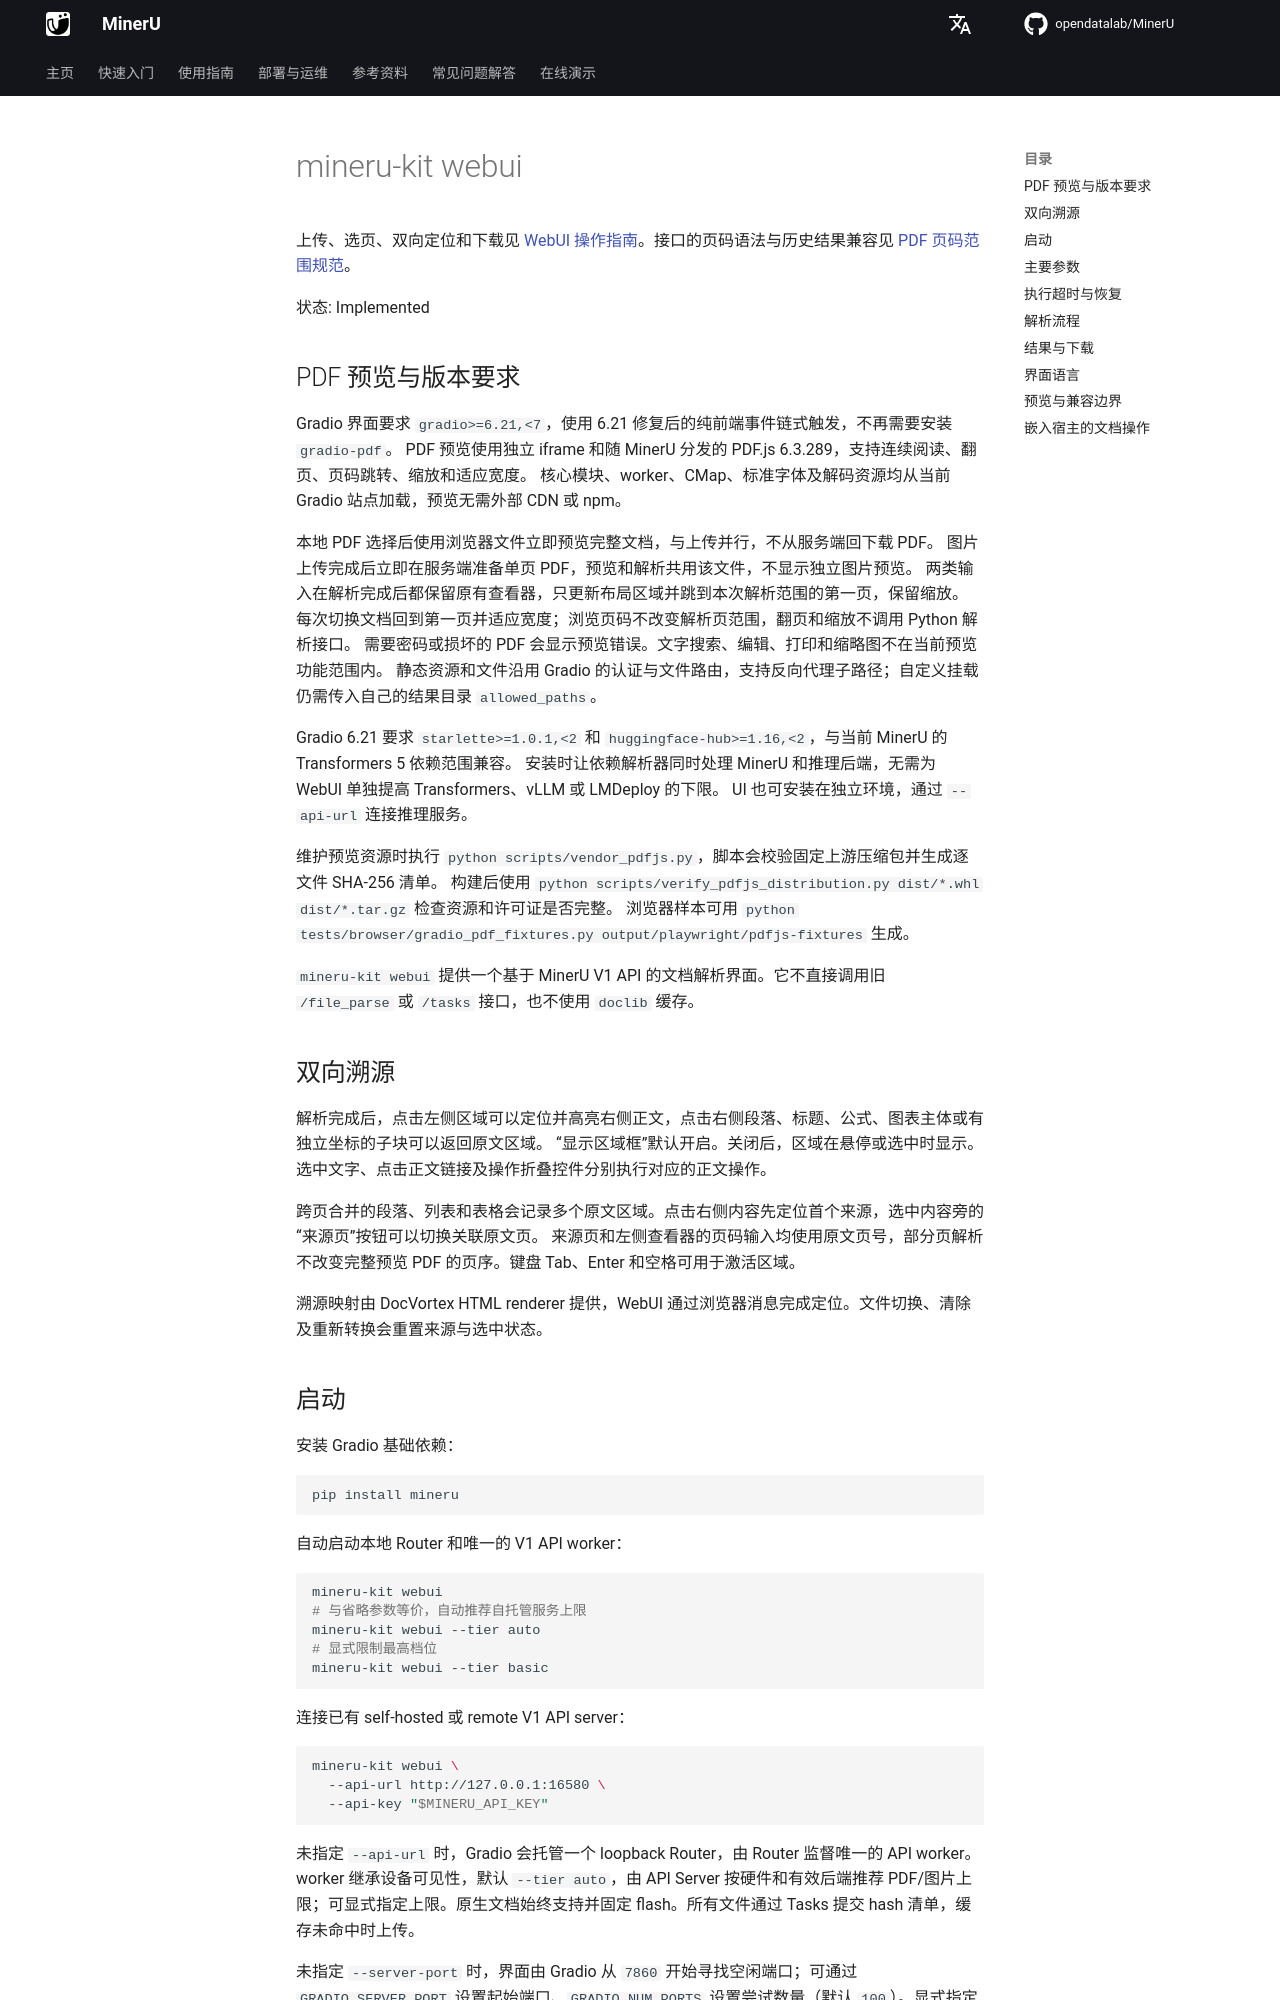

repository: opendatalab/MinerU · page: zh/next/cli/mineru-kit-webui/index.html · generator: mkdocs

# mineru-kit webui

上传、选页、双向定位和下载见 [WebUI 操作指南](https://opendatalab.github.io/MinerU/zh/usage/webui/)。接口的页码语法与历史结果兼容见 [PDF 页码范围规范](../page-ranges.md)。

状态: Implemented

## PDF 预览与版本要求

Gradio 界面要求 `gradio>=6.21,<7`，使用 6.21 修复后的纯前端事件链式触发，不再需要安装 `gradio-pdf`。
PDF 预览使用独立 iframe 和随 MinerU 分发的 PDF.js 6.3.289，支持连续阅读、翻页、页码跳转、缩放和适应宽度。
核心模块、worker、CMap、标准字体及解码资源均从当前 Gradio 站点加载，预览无需外部 CDN 或 npm。

本地 PDF 选择后使用浏览器文件立即预览完整文档，与上传并行，不从服务端回下载 PDF。
图片上传完成后立即在服务端准备单页 PDF，预览和解析共用该文件，不显示独立图片预览。
两类输入在解析完成后都保留原有查看器，只更新布局区域并跳到本次解析范围的第一页，保留缩放。
每次切换文档回到第一页并适应宽度；浏览页码不改变解析页范围，翻页和缩放不调用 Python 解析接口。
需要密码或损坏的 PDF 会显示预览错误。文字搜索、编辑、打印和缩略图不在当前预览功能范围内。
静态资源和文件沿用 Gradio 的认证与文件路由，支持反向代理子路径；自定义挂载仍需传入自己的结果目录 `allowed_paths`。

Gradio 6.21 要求 `starlette>=1.0.1,<2` 和 `huggingface-hub>=1.16,<2`，与当前 MinerU 的 Transformers 5 依赖范围兼容。
安装时让依赖解析器同时处理 MinerU 和推理后端，无需为 WebUI 单独提高 Transformers、vLLM 或 LMDeploy 的下限。
UI 也可安装在独立环境，通过 `--api-url` 连接推理服务。

维护预览资源时执行 `python scripts/vendor_pdfjs.py`，脚本会校验固定上游压缩包并生成逐文件 SHA-256 清单。
构建后使用 `python scripts/verify_pdfjs_distribution.py dist/*.whl dist/*.tar.gz` 检查资源和许可证是否完整。
浏览器样本可用 `python tests/browser/gradio_pdf_fixtures.py output/playwright/pdfjs-fixtures` 生成。

`mineru-kit webui` 提供一个基于 MinerU V1 API 的文档解析界面。它不直接调用旧 `/file_parse` 或 `/tasks` 接口，也不使用 `doclib` 缓存。

## 双向溯源

解析完成后，点击左侧区域可以定位并高亮右侧正文，点击右侧段落、标题、公式、图表主体或有独立坐标的子块可以返回原文区域。
“显示区域框”默认开启。关闭后，区域在悬停或选中时显示。选中文字、点击正文链接及操作折叠控件分别执行对应的正文操作。

跨页合并的段落、列表和表格会记录多个原文区域。点击右侧内容先定位首个来源，选中内容旁的“来源页”按钮可以切换关联原文页。
来源页和左侧查看器的页码输入均使用原文页号，部分页解析不改变完整预览 PDF 的页序。键盘 Tab、Enter 和空格可用于激活区域。

溯源映射由 DocVortex HTML renderer 提供，WebUI 通过浏览器消息完成定位。文件切换、清除及重新转换会重置来源与选中状态。

## 启动

安装 Gradio 基础依赖：

```bash
pip install mineru
```

自动启动本地 Router 和唯一的 V1 API worker：

```bash
mineru-kit webui
# 与省略参数等价，自动推荐自托管服务上限
mineru-kit webui --tier auto
# 显式限制最高档位
mineru-kit webui --tier basic
```

连接已有 self-hosted 或 remote V1 API server：

```bash
mineru-kit webui \
  --api-url http://127.0.0.1:16580 \
  --api-key "$MINERU_API_KEY"
```

未指定 `--api-url` 时，Gradio 会托管一个 loopback Router，由 Router 监督唯一的 API worker。worker 继承设备可见性，默认 `--tier auto`，由 API Server 按硬件和有效后端推荐 PDF/图片上限；可显式指定上限。原生文档始终支持并固定 flash。所有文件通过 Tasks 提交 hash 清单，缓存未命中时上传。

未指定 `--server-port` 时，界面由 Gradio 从 `7860` 开始寻找空闲端口；可通过 `GRADIO_SERVER_PORT` 设置起始端口、`GRADIO_NUM_PORTS` 设置尝试数量（默认 `100`）。显式指定 `--server-port 7861` 时只尝试该端口，覆盖环境变量；该端口已被占用则启动失败。界面最终访问地址以启动输出为准，与内部 API server 的端口不同。
